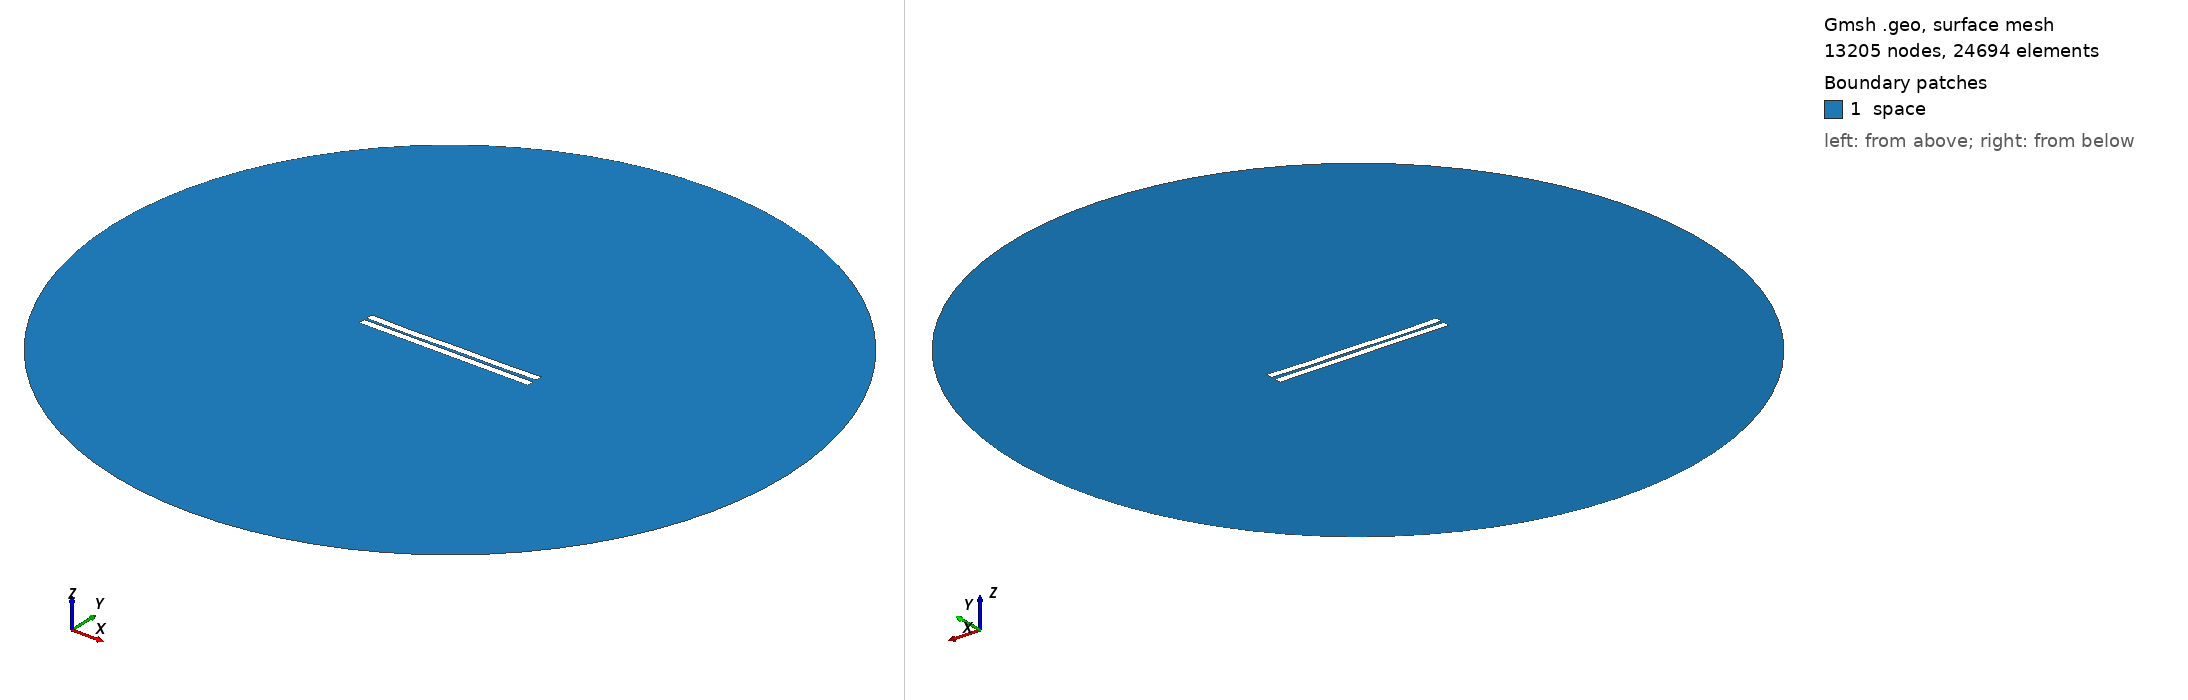

Gmsh geometry script, surface-meshed: 13205 nodes, 24694 surface elements. Boundary patches (legend numbers): 1 space. Left view from above one corner, right view from below the opposite corner. Legend entries are the model's physical surfaces. The drawing asked Gmsh for element sizes between 1% and 20% of the model's largest extent; the script's own settings can give other sizes.

=== 506.geo (drawn) ===
//---------------------------------------
// Geometry kernel
//---------------------------------------

SetFactory("OpenCASCADE");



//---------------------------------------
// Parameters of the geometry
//---------------------------------------

// Overetch of the upper plate
overetch = 0.0;

// Distance between the plates
distance = 1.5;

// Discretization over the x axis (for the deformation)
nx = 50; 

// Length of the plate
L = 100 - overetch; 

// Number of modes
n = 4; 

// 1st mode coefficient
coeff(1) = 0.15;
beta(1) = 0.596864 * 3.1415926535 / L;

// 2nd mode coefficient
coeff(2) = -0.15;
beta(2) = 1.49418 * 3.1415926535 / L;

// 3rd mode coefficient
coeff(3) = -0.075;
beta(3) = 2.50025 * 3.1415926535 / L;

// 4th mode coefficient
coeff(4) = -0.15;
beta(4) = 3.49999 * 3.1415926535 / L;



//---------------------------------------
// Upper plate (deformed rectangle)
//---------------------------------------

// Coordiantes of the upper plate
xmin = -50;
xmax = 50 - overetch;

// Height of the upper plate
yheight = 4 - 2 * overetch;

// Indexes of the points
UpperID[] = {};
LowerID[] = {};
LeftID[] = {};
RightID[] = {};

// Point index
p = 1;

// Horizontal edges
For i In {1:nx}
    x = xmin + (i-1)*(xmax - xmin)/(nx-1);

    y_bottom = distance / 2 + overetch;
    For j In {1:n}
        C = (Cosh(beta(j)*L) + Cos(beta(j)*L)) / (Sinh(beta(j)*L) + Sin(beta(j)*L));
        y_bottom  = y_bottom + coeff(j) * (Cosh(beta(j)*(x+50)) - Cos(beta(j)*(x+50)) - C * (Sinh(beta(j)*(x+50)) - Sin(beta(j)*(x+50))));
    EndFor

    y_top = y_bottom + yheight;

    Point(p) = {x, y_top, 0, 1.0};
    UpperID[i] = p;
    p = p + 1;

    Point(p) = {x, y_bottom, 0, 1.0};
    LowerID[i] = p;
    p = p + 1;
EndFor

// Create point lists
UpperPts[] = {}; LowerPts[] = {};
For i In {1:nx}
  UpperPts[] += {UpperID[i]};
  LowerPts[] += {LowerID[i]};
EndFor

// Build splines
Spline(1) = {UpperPts[]};
Spline(2) = {LowerPts[]};
Line(3) = {LowerPts[nx-1], UpperPts[nx-1]};
Line(4) = {LowerPts[0], UpperPts[0]};

// Build the plane surface
Curve Loop(1) = {2, 3, -1, -4};
Plane Surface(1) = {1};



//---------------------------------------
// Lower plate (rectangle)
//---------------------------------------

// Vertices
Point(1001) = {-50, -1, 0, 1.0};
Point(1002) = { 50, -1, 0, 1.0};
Point(1003) = { 50,  -5, 0, 1.0};
Point(1004) = {-50,  -5, 0, 1.0};

// Edges
Line(5) = {1001, 1002};
Line(6) = {1002, 1003};
Line(7) = {1003, 1004};
Line(8) = {1004, 1001};

// Plane surface
Line Loop(2) = {5, 6, 7, 8};
Plane Surface(2) = {2}; 



//---------------------------------------
// Outer (fictious) boundary
//---------------------------------------

// Points
Point(1005) = {0, 0, 0};       // Center
Point(1006) = {200, 0, 0};     // Start point
Point(1007) = {0, 200, 0};     // 90 degrees
Point(1008) = {-200, 0, 0};    // 180 degrees
Point(1009) = {0, -200, 0};    // 270 degrees

// Circle arcs (each needs start, center, end)
Circle(9) = {1006, 1005, 1007};
Circle(10) = {1007, 1005, 1008};
Circle(11) = {1008, 1005, 1009};
Circle(12) = {1009, 1005, 1006};

// Plane surface for the entire domain
Curve Loop(3) = {9, 10, 11, 12};
Surface(3) = {3};

// Subtract the plates from the whole domain to obtain the actual domain where we want to solve the equations
BooleanDifference{ Surface{3}; Delete; }{ Surface{1}; Surface{2}; Delete; }




//---------------------------------------
// Transfinite Lines/Curves
//---------------------------------------

// Set the number of points on the boundaries
r = 7;

// Plates
Transfinite Curve {1, 2} = 50*r Using Progression 1;
Transfinite Curve {3, 4} = 2*r Using Progression 1;
Transfinite Line {5, 7} = 50*r Using Progression 1;
Transfinite Line {6, 8} = 2*r Using Progression 1;

// Outer boundary
Transfinite Line {9, 10, 11, 12} = 20 Using Progression 1;



//---------------------------------------
// Physical groups
//---------------------------------------                

// Physical curves (boundaries)
Physical Line("force_segment", 10) = {2};
Physical Line("upper_plate", 11) = {1, 3, 4};
Physical Line("lower_plate", 12) = {5, 6, 7, 8};
Physical Line("boundary", 20) = {9, 10, 11, 12};

// Physical Surfaces
Physical Surface("space", 30) = {3};



//---------------------------------------
// 6. Generate the Mesh
//---------------------------------------

// 2D mesh generation
Mesh 2;
